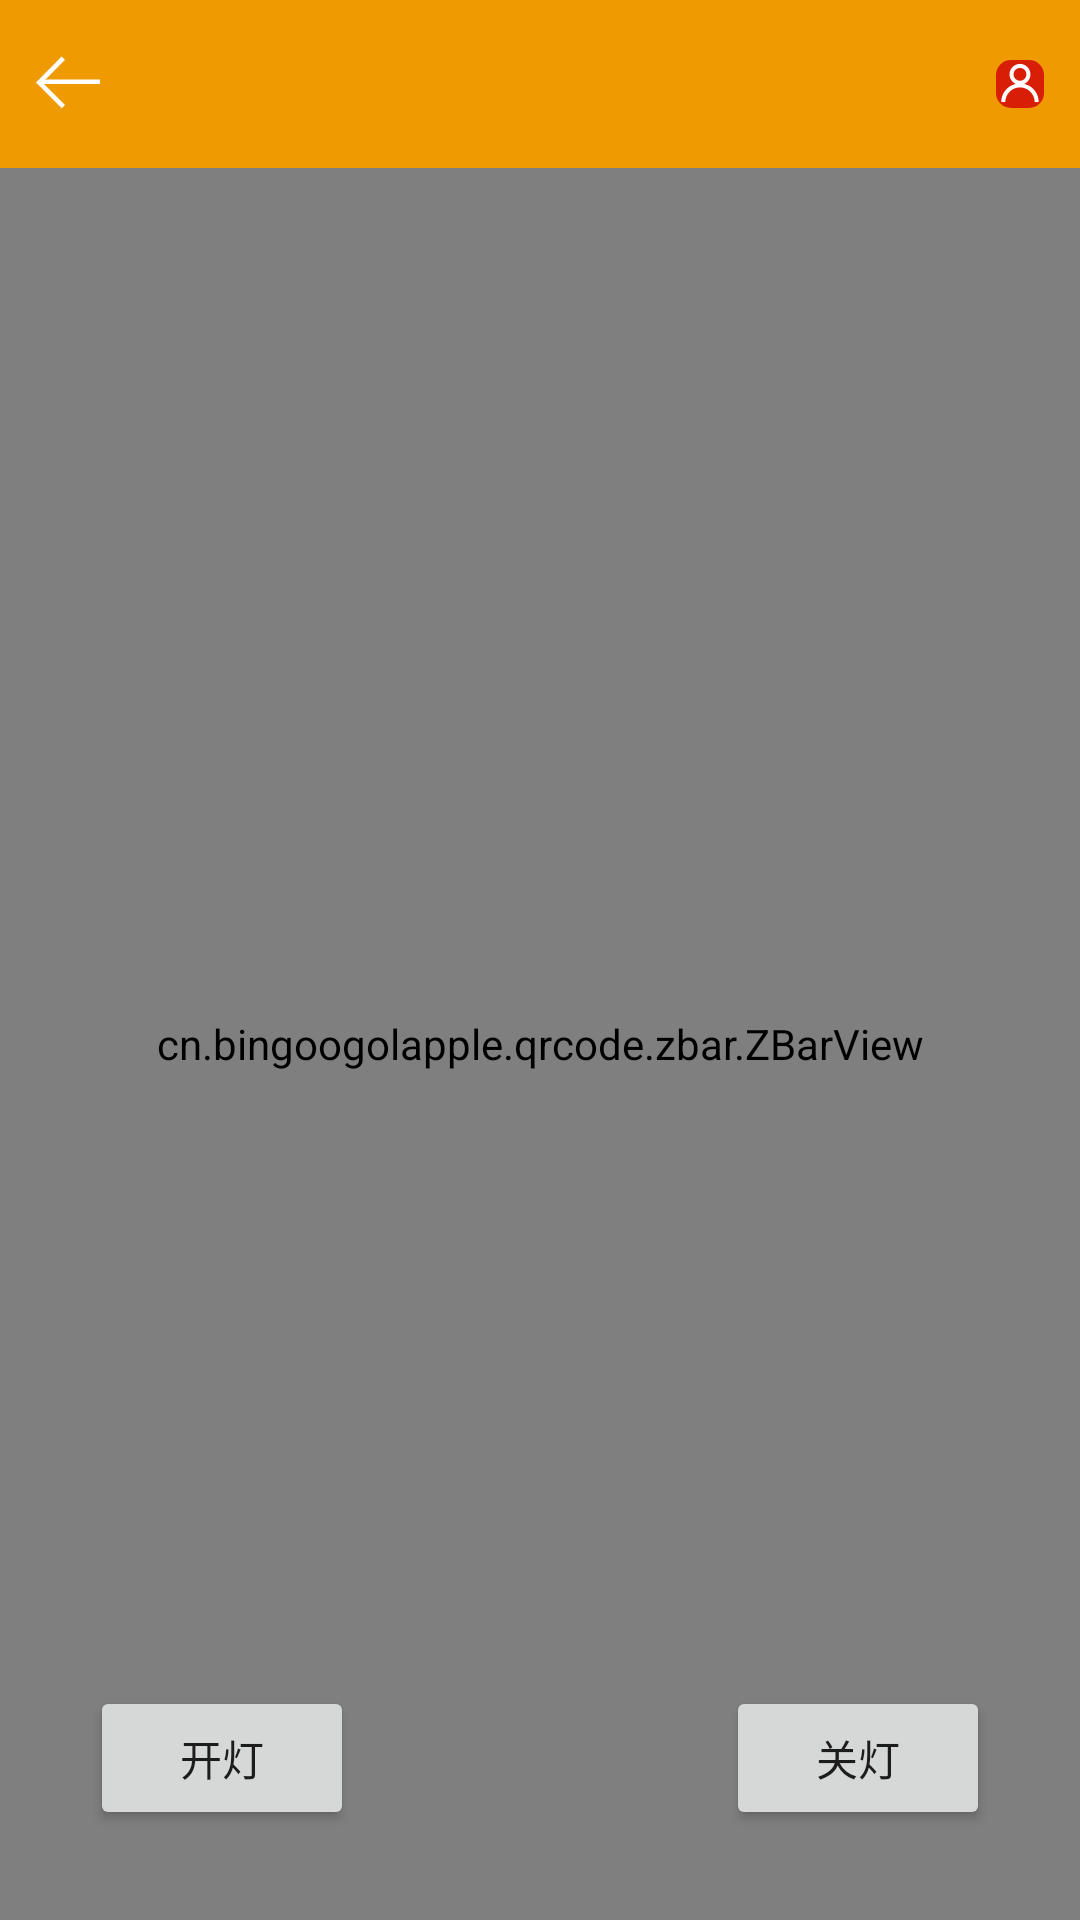

This screen was rendered from an Android layout file. Write that file and the resources it references.
<!-- AndroidManifest.xml: application theme AppTheme -->
<!-- res/layout/activity_qrcode_zbar.xml -->
<?xml version="1.0" encoding="utf-8"?>
<LinearLayout xmlns:android="http://schemas.android.com/apk/res/android"
    xmlns:app="http://schemas.android.com/apk/res-auto"
    xmlns:tools="http://schemas.android.com/tools"
    android:layout_width="match_parent"
    android:layout_height="match_parent"
    android:orientation="vertical"
    tools:context=".activitys.QrcodeZbarActivity">
    <include layout="@layout/nav_bar"/>
    <RelativeLayout
        android:layout_width="match_parent"
        android:layout_height="match_parent">
        <cn.bingoogolapple.qrcode.zbar.ZBarView
            android:id="@+id/zbarview"
            style="@style/AppTheme"
            android:layout_width="match_parent"
            android:layout_height="match_parent"
            app:qrcv_animTime="1000"
            app:qrcv_borderColor="@android:color/white"
            app:qrcv_borderSize="1dp"
            app:qrcv_cornerColor="@color/colorPrimaryDark"
            app:qrcv_cornerLength="20dp"
            app:qrcv_cornerSize="3dp"
            app:qrcv_isShowDefaultScanLineDrawable="true"
            app:qrcv_maskColor="#33FFFFFF"
            app:qrcv_rectWidth="200dp"
            app:qrcv_scanLineColor="@color/colorPrimaryDark"
            app:qrcv_topOffset="90dp" />
        <Button
            android:layout_width="wrap_content"
            android:layout_height="wrap_content"
            android:layout_alignParentBottom="true"
            android:layout_alignParentLeft="true"
            android:layout_marginBottom="30dp"
            android:layout_marginLeft="30dp"
            android:onClick="openLight"
            android:text="开灯"/>
        <Button
            android:layout_width="wrap_content"
            android:layout_height="wrap_content"
            android:layout_alignParentBottom="true"
            android:layout_centerVertical="true"
            android:layout_alignParentRight="true"
            android:layout_marginBottom="30dp"
            android:layout_marginRight="30dp"
            android:onClick="closeLight"
            android:text="关灯"/>
    </RelativeLayout>




</LinearLayout>
<!-- res/layout/nav_bar.xml (included above) -->
<?xml version="1.0" encoding="utf-8"?>
<FrameLayout
    xmlns:android="http://schemas.android.com/apk/res/android"
    android:layout_width="match_parent"
    android:paddingLeft="@dimen/marginSize"
    android:paddingRight="@dimen/marginSize"
    android:background="@color/colorPrimaryDark"
    android:layout_height="?attr/actionBarSize">

    <ImageView
        android:id="@+id/nav_back"
        android:layout_width="wrap_content"
        android:layout_height="wrap_content"
        android:src="@mipmap/fanhui"

        android:layout_gravity="center|left"
        />

    <TextView
        android:id="@+id/nav_title"
        android:layout_width="wrap_content"
        android:layout_height="wrap_content"
        android:layout_gravity="center"
        android:text=""
        android:textSize="@dimen/navTextSize"
        />
    <ImageView
        android:id="@+id/nav_user"
        android:layout_width="wrap_content"
        android:layout_height="wrap_content"
        android:layout_gravity="center|right"
        android:src="@mipmap/user"
        android:background="@drawable/btn_commit_select"
        />
</FrameLayout>
<!-- resources referenced by this layout -->
<resources>
  <color name="colorPrimaryDark">#EE9A00</color>
  <dimen name="marginSize">12dp</dimen>
  <dimen name="navTextSize">20sp</dimen>
  <!-- drawable btn_commit_select (drawable) -->
  <?xml version="1.0" encoding="utf-8"?>
  <selector xmlns:android="http://schemas.android.com/apk/res/android">
      <item android:state_focused="true" android:drawable="@drawable/btn_commit_h"/>
      <item android:state_pressed="true" android:drawable="@drawable/btn_commit_h"/>
      <item android:state_selected="true" android:drawable="@drawable/btn_commit_h"/>
  
      <item android:drawable="@drawable/btn_commit_n"/>
  </selector>
  <!-- mipmap fanhui: png bitmap (mipmap-xxhdpi, 761 bytes) -->
  <!-- mipmap user: png bitmap (mipmap-xxhdpi, 1555 bytes) -->
  <style name="AppTheme" parent="Theme.AppCompat.Light.DarkActionBar">
          
          <item name="colorPrimary">@color/colorPrimary</item>
          <item name="colorPrimaryDark">@color/colorPrimaryDark</item>
          <item name="colorAccent">@color/colorAccent</item>
      </style>
  <!-- drawable btn_commit_h (drawable) -->
  <?xml version="1.0" encoding="utf-8"?>
  <shape xmlns:android="http://schemas.android.com/apk/res/android"
      android:shape="rectangle">
      <solid android:color="@color/colorPrimary"/>
      <corners android:radius="@dimen/btn_radius"/>
  </shape>
  <!-- drawable btn_commit_n (drawable) -->
  <?xml version="1.0" encoding="utf-8"?>
  <shape xmlns:android="http://schemas.android.com/apk/res/android"
      android:shape="rectangle">
      <solid android:color="@color/colorRead"/>
      <corners android:radius="@dimen/btn_radius"/>
  </shape>
  <color name="colorPrimary">#EE9A00</color>
  <color name="colorAccent">#D81B60</color>
  <dimen name="btn_radius">5dp</dimen>
  <color name="colorRead">#d81e06</color>
</resources>
